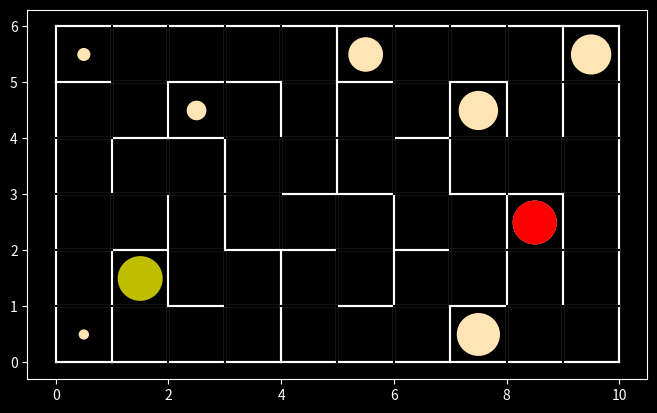

This chart was generated by the following Python code:
import matplotlib.pyplot as pyplot
from random import randint, seed


size_x = 10
size_y = 6

#seed(1)


scale = max(size_x, size_y) / 8

pyplot.figure(figsize=(size_x/scale, size_y/scale))
#pyplot.xticks([])
#pyplot.yticks([])
pyplot.style.use('dark_background')


def line(x1, y1, x2, y2):
  pyplot.plot([x1, x2], [y1, y2], color='white')

def clearLine(x1, y1, x2, y2):
  pyplot.plot([x1, x2], [y1, y2], color='black')


# maze's border
def drawMazeBorder():
  line(0, 0, size_x, 0)
  line(0, 0, 0, size_y)
  line(size_x, 0, size_x, size_y)
  line(0, size_y, size_x, size_y)


# True or False if cell was visited, visited[x][y] = False
visitedMaze = [ [ False for y in range( size_y ) ] for x in range( size_x ) ]

# stack of visited cells; each item is [x, y]
visitedCells = []


def visitCell(x, y):
  visitedMaze[x][y] = True
  visitedCells.append([x, y])


class MazeRules:
  
  def __init__(self, size_x, size_y):
    self.size_x = size_x
    self.size_y = size_y
  
  def getNextCell(self, x, y):
    validDirections = self.getValidDirections(x, y)
    
    if len(validDirections) == 0:
      return self.Result.Failure(self)
  
    index = randint(0, len(validDirections) - 1)
    dir = validDirections[index]
    return self.Result.Success(self, dir[0], dir[1])

  
  def getValidDirections(self, x, y):
    validDirections = []
  
    if (self.validCell(x, y + 1)):
      validDirections.append([x, y + 1])
    if (self.validCell(x + 1, y)):
      validDirections.append([x + 1, y])
    if (self.validCell(x, y - 1)):
      validDirections.append([x, y - 1])
    if (self.validCell(x - 1, y)):
      validDirections.append([x - 1, y])
  
    return validDirections
  
  
  def validCell(self, x, y):
    if x < 0 or y < 0:
      return False
    if x >= self.size_x or y >= self.size_y:
      return False
    if visitedMaze[x][y]:
      return False
    return True


  class Result:
    def __init__(self, noValidMovement, new_x, new_y):
      self.noValidMovement = noValidMovement
      self.new_x = new_x
      self.new_y = new_y

    @staticmethod
    def Failure(parent):
      return parent.Result(True, -1, -1)
    
    @staticmethod
    def Success(parent, new_x, new_y):
      return parent.Result(False, new_x, new_y)


def drawClosedCell(x, y):
  line(x, y + 1, x + 1, y + 1)
  line(x, y, x + 1, y)
  line(x + 1, y, x + 1, y + 1)
  line(x, y, x, y + 1)


def drawOpening(old_x, old_y, new_x, new_y):  
  if old_x == new_x:
    # only Y changed
    if old_y < new_y:
      clearLine(old_x, old_y + 1, old_x + 1, old_y + 1)
    else:
      clearLine(old_x, old_y, old_x + 1, old_y)
  else:
    # only X changed
    if old_x < new_x:
      clearLine(old_x + 1, old_y, old_x + 1, old_y + 1)
    else:
      clearLine(old_x, old_y, old_x, old_y + 1)


def getDecreasingRadius(distance):
  distance = len(visitedCells)
  """
  assume R1 radius at D1% of max distance, R2 radius at D2% of max distance
  then r = max_distance * b / (x + max_distance * a), where
  a = (R2 * D2 - R1 * D1) / (R1 - R2)
  b = R1 * D1 + R1 * a
  Below I assumed: D1 = 0.5, R1 = 0.1; D2 = 0.05, R2 = 0.4
  """
  max_distance = size_x * size_y
  r = max_distance * 0.24 / (distance + max_distance * 0.4)
  return min(0.4, r)


class FarthestDeadEnd:
  
  def __init__(self, size_x, size_y):
    self.size_x = size_x
    self.size_y = size_y
    self.max_distance = 0
    self.x = 0
    self.y = 0
    self.marker = None

  def drawDeadEnd(self, backing, x, y):
    if not backing:
      distance = len(visitedCells)
      radius = self.getIncreasingRadius(distance)

      dead_end = pyplot.Circle((x + 0.5, y + 0.5), radius=radius, fc='moccasin')
      pyplot.gca().add_patch(dead_end)
      
      if distance > self.max_distance:
        self.max_distance = distance
        self.x = x
        self.y = y
        if not self.marker:
          circle = pyplot.Circle((x + 0.5, y + 0.5), radius=radius, fc='red')
          circle.zorder = 100
          pyplot.gca().add_patch(circle)
          self.marker = circle
        else:
          self.marker.center = (x + 0.5, y + 0.5)
          self.marker.radius = radius

  def getIncreasingRadius(self, distance):
    distance = len(visitedCells)
    return min(0.4, 0.5 * distance / self.size_x / self.size_y)


class StepController:

  def __init__(self, size_x, size_y):
    self.max_steps = 2 * size_x * size_y
    self.step = 1

  def progress(self):
    self.step += 1
    if self.step > self.max_steps:
      print('Something went wrong?')

class CurrentCell:
  
  def __init__(self, size_x, size_y):
    self.size_x = size_x
    self.size_y = size_y
    self.backing = False

    # starting cell
    self.x = randint(0, size_x - 1)
    self.y = randint(0, size_y - 1)

    self.marker = pyplot.Circle((self.x + 0.5, self.y + 0.5), radius=0.4, fc='y')
    pyplot.gca().add_patch(self.marker)
    drawClosedCell(self.x, self.y)

  def redraw(self):
    visitCell(self.x, self.y)
    self.marker.center = (self.x + 0.5, self.y + 0.5)
    self.marker.radius = getDecreasingRadius(len(visitedCells))
    #pyplot.savefig('maze\maze_{0:03}.png'.format(steps.step))
  
  def moveForward(self, new_x, new_y):
    drawClosedCell(new_x, new_y)
    drawOpening(self.x, self.y, new_x, new_y)
    self.x = new_x
    self.y = new_y
    self.backing = False


def generateMaze():

  currentCell = CurrentCell(size_x, size_y)
  steps = StepController(size_x, size_y)
  mazeRules = MazeRules(size_x, size_y)
  
  farthestDeadEnd = FarthestDeadEnd(size_x, size_y)
  
  while True:
    currentCell.redraw()

    steps.progress()
    
    nextCell = mazeRules.getNextCell(currentCell.x, currentCell.y)
    
    if nextCell.noValidMovement:
      # no direction is possible, go back
      if len(visitedCells) <= 1:
        # no more options - maze is complete
        break
      removeCurrentCellAndIgnoreIt = visitedCells.pop()
      previousCell = visitedCells.pop()
      
      farthestDeadEnd.drawDeadEnd(currentCell.backing, currentCell.x, currentCell.y)

      currentCell.x = previousCell[0]
      currentCell.y = previousCell[1]
      currentCell.backing = True

    else:
      currentCell.moveForward(nextCell.new_x, nextCell.new_y)


drawMazeBorder()
generateMaze()
#pyplot.show()
